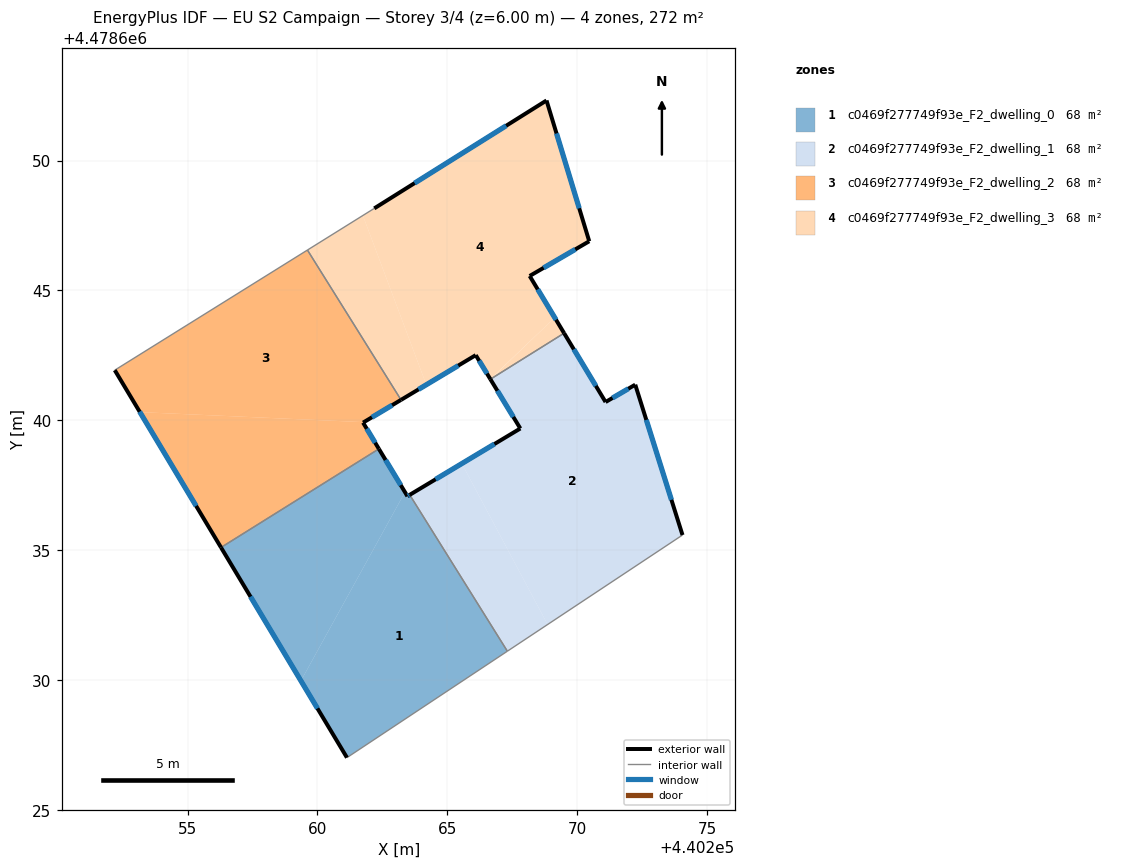
=== STOREY PLAN SPEC (per zone: floor XY polygon, exterior-wall plan segments, windows/doors) ===
zone 1: c0469f277749f93e_F2_dwelling_0  (68.1 m²)
  floor: (440267.31, 4478631.11) (440263.55, 4478637.13) (440263.46, 4478637.08) (440263.37, 4478637.24) (440259.36, 4478629.97) (440261.13, 4478627.02)
  floor: (440259.36, 4478629.97) (440263.37, 4478637.24) (440262.36, 4478638.90) (440256.29, 4478635.11)
  exterior wall: (440262.36, 4478638.90) – (440263.46, 4478637.08)  [2.1 m]
    window: (440262.62, 4478638.47) – (440263.20, 4478637.51)  [1.8 m²]
  exterior wall: (440263.46, 4478637.08) – (440263.55, 4478637.13)  [0.1 m]
    window: (440263.48, 4478637.09) – (440263.53, 4478637.12)  [0.1 m²]
  exterior wall: (440261.13, 4478627.02) – (440256.29, 4478635.11)  [9.4 m]
    window: (440260.00, 4478628.91) – (440257.42, 4478633.21)  [8.0 m²]
  interior walls: 3
zone 2: c0469f277749f93e_F2_dwelling_1  (68.1 m²)
  floor: (440274.05, 4478635.58) (440272.23, 4478641.37) (440271.09, 4478640.70) (440269.49, 4478643.35) (440266.66, 4478641.58) (440267.81, 4478639.69) (440265.56, 4478638.34) (440268.86, 4478632.14)
  floor: (440268.86, 4478632.14) (440265.56, 4478638.34) (440263.55, 4478637.13) (440267.31, 4478631.11)
  exterior wall: (440263.55, 4478637.13) – (440267.81, 4478639.69)  [5.0 m]
    window: (440264.55, 4478637.73) – (440266.81, 4478639.09)  [4.2 m²]
  exterior wall: (440267.81, 4478639.69) – (440266.66, 4478641.58)  [2.2 m]
    window: (440267.54, 4478640.13) – (440266.92, 4478641.14)  [1.9 m²]
  exterior wall: (440269.49, 4478643.35) – (440271.09, 4478640.70)  [3.1 m]
    window: (440269.87, 4478642.73) – (440270.71, 4478641.32)  [2.6 m²]
  exterior wall: (440271.09, 4478640.70) – (440272.23, 4478641.37)  [1.3 m]
    window: (440271.36, 4478640.86) – (440271.96, 4478641.22)  [1.1 m²]
  exterior wall: (440272.23, 4478641.37) – (440274.05, 4478635.58)  [6.1 m]
    window: (440272.66, 4478640.02) – (440273.62, 4478636.94)  [5.1 m²]
  interior walls: 3
zone 3: c0469f277749f93e_F2_dwelling_2  (68.1 m²)
  floor: (440263.22, 4478640.79) (440259.61, 4478646.55) (440252.20, 4478641.93) (440253.16, 4478640.32) (440261.78, 4478639.93)
  floor: (440262.36, 4478638.90) (440261.75, 4478639.91) (440261.78, 4478639.93) (440253.16, 4478640.32) (440256.29, 4478635.11)
  exterior wall: (440256.29, 4478635.11) – (440252.20, 4478641.93)  [8.0 m]
    window: (440255.33, 4478636.70) – (440253.15, 4478640.33)  [6.7 m²]
  exterior wall: (440263.22, 4478640.79) – (440261.75, 4478639.91)  [1.7 m]
    window: (440262.87, 4478640.58) – (440262.10, 4478640.12)  [1.4 m²]
  exterior wall: (440261.75, 4478639.91) – (440262.36, 4478638.90)  [1.2 m]
    window: (440261.90, 4478639.68) – (440262.22, 4478639.14)  [1.0 m²]
  interior walls: 3
zone 4: c0469f277749f93e_F2_dwelling_3  (68.1 m²)
  floor: (440269.13, 4478643.95) (440268.17, 4478645.56) (440270.46, 4478646.89) (440268.82, 4478652.31) (440262.18, 4478648.16) (440261.75, 4478647.88) (440264.19, 4478641.37) (440266.09, 4478642.51) (440266.65, 4478641.59)
  floor: (440269.49, 4478643.35) (440269.13, 4478643.95) (440266.67, 4478641.60)
  floor: (440264.19, 4478641.37) (440261.75, 4478647.88) (440259.61, 4478646.55) (440263.22, 4478640.79)
  exterior wall: (440266.66, 4478641.58) – (440266.09, 4478642.51)  [1.1 m]
    window: (440266.52, 4478641.80) – (440266.22, 4478642.29)  [0.9 m²]
  exterior wall: (440266.09, 4478642.51) – (440263.22, 4478640.79)  [3.4 m]
    window: (440265.42, 4478642.11) – (440263.89, 4478641.19)  [2.8 m²]
  exterior wall: (440262.18, 4478648.16) – (440268.82, 4478652.31)  [7.8 m]
    window: (440263.74, 4478649.13) – (440267.26, 4478651.34)  [6.6 m²]
  exterior wall: (440268.82, 4478652.31) – (440270.46, 4478646.89)  [5.7 m]
    window: (440269.20, 4478651.04) – (440270.07, 4478648.16)  [4.8 m²]
  exterior wall: (440270.46, 4478646.89) – (440268.17, 4478645.56)  [2.7 m]
    window: (440269.92, 4478646.58) – (440268.70, 4478645.87)  [2.3 m²]
  exterior wall: (440268.17, 4478645.56) – (440269.49, 4478643.35)  [2.6 m]
    window: (440268.48, 4478645.04) – (440269.18, 4478643.87)  [2.2 m²]
  interior walls: 3

=== DERIVED (storey summary) ===
Building: EU S2 Campaign
Storey: 3 of 4  (floor level z = 6.00 m)
Storey gross floor area: 272.3 m²
Zones on this storey: 4
  - c0469f277749f93e_F2_dwelling_0: floor 68.1 m²; exterior wall 11.7 m (35.0 m²); 3 window(s) 9.9 m²; WWR 28.3%
  - c0469f277749f93e_F2_dwelling_1: floor 68.1 m²; exterior wall 17.7 m (53.0 m²); 5 window(s) 15.0 m²; WWR 28.3%
  - c0469f277749f93e_F2_dwelling_2: floor 68.1 m²; exterior wall 10.8 m (32.5 m²); 3 window(s) 9.2 m²; WWR 28.3%
  - c0469f277749f93e_F2_dwelling_3: floor 68.1 m²; exterior wall 23.1 m (69.4 m²); 6 window(s) 19.6 m²; WWR 28.3%
Zone adjacency (shared interzone walls):
  - c0469f277749f93e_F2_dwelling_0 ↔ c0469f277749f93e_F2_dwelling_1
  - c0469f277749f93e_F2_dwelling_0 ↔ c0469f277749f93e_F2_dwelling_2
  - c0469f277749f93e_F2_dwelling_1 ↔ c0469f277749f93e_F2_dwelling_3
  - c0469f277749f93e_F2_dwelling_2 ↔ c0469f277749f93e_F2_dwelling_3